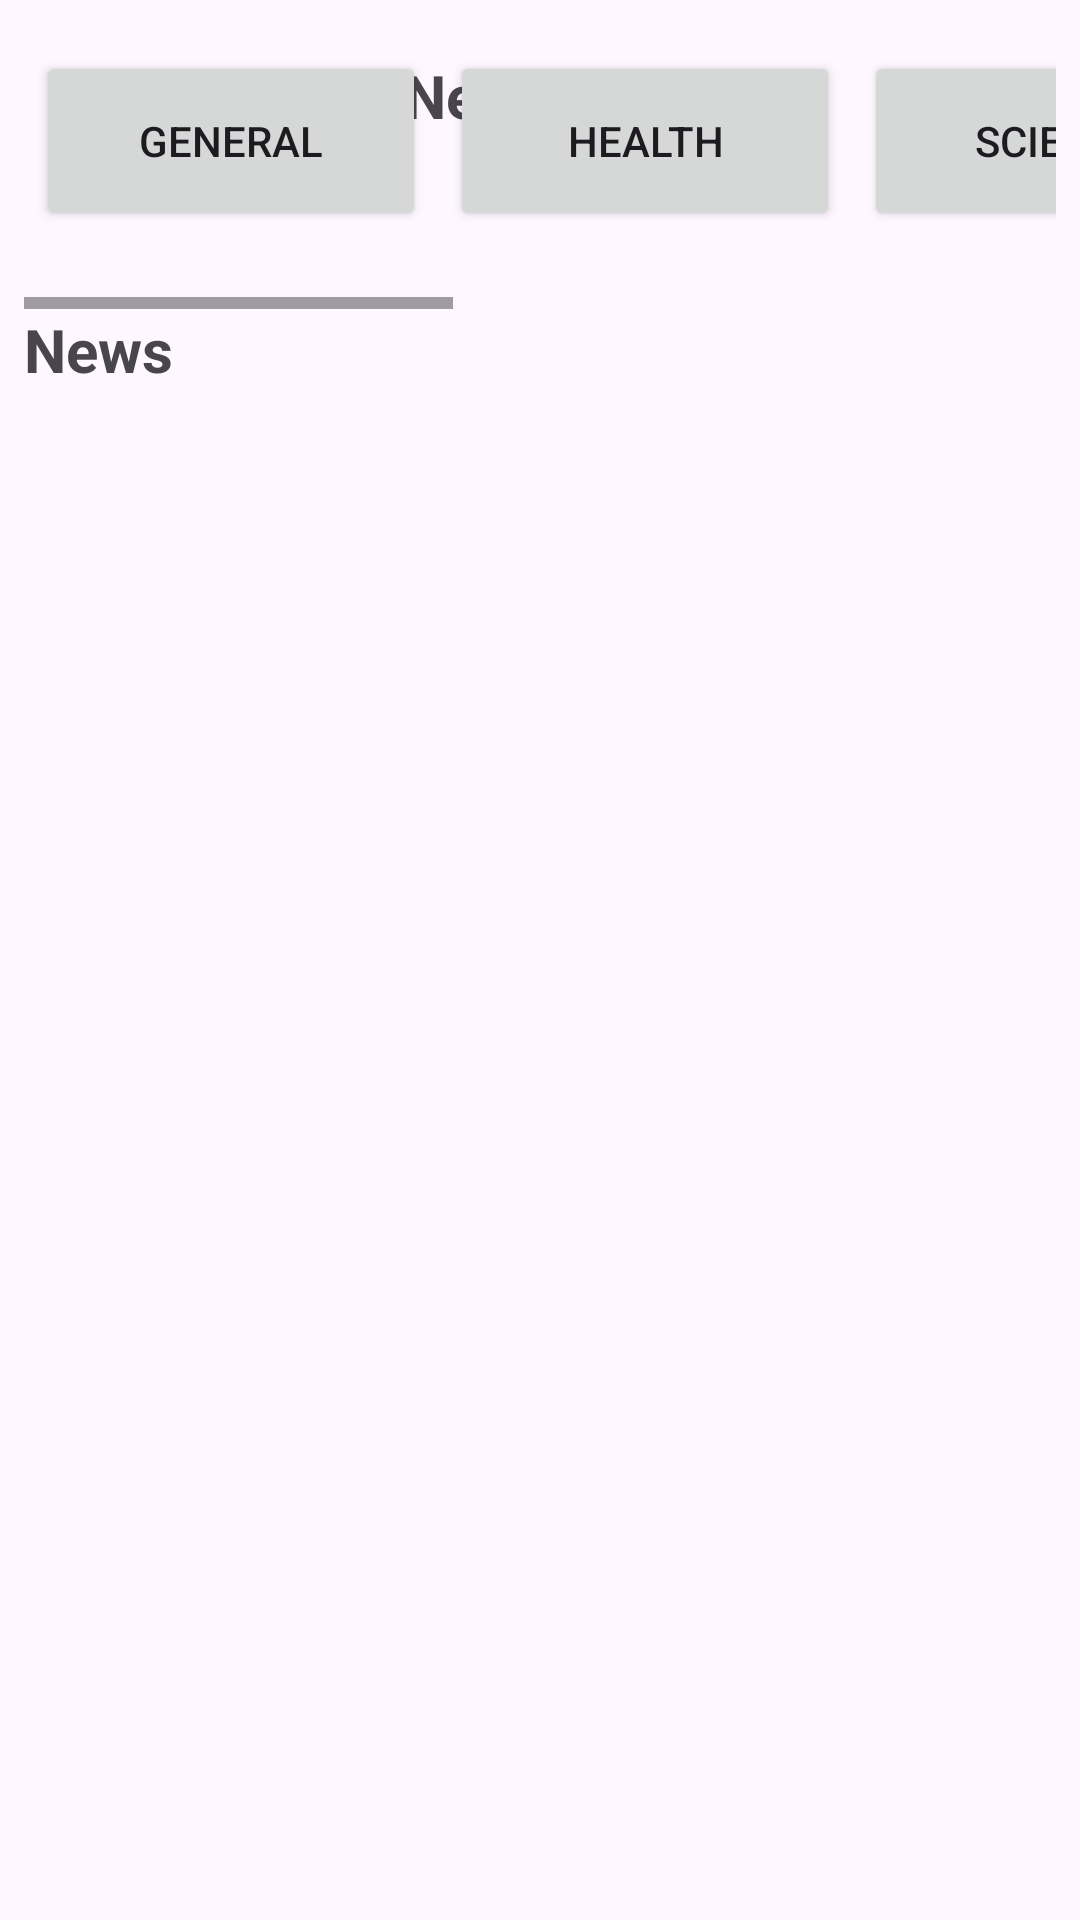

Reconstruct the res/layout file that produces this screen, plus the resources it refers to.
<!-- AndroidManifest.xml: application theme Theme.NationalNews -->
<!-- res/layout/activity_main.xml -->
<?xml version="1.0" encoding="utf-8"?>
<layout xmlns:android="http://schemas.android.com/apk/res/android"
    xmlns:app="http://schemas.android.com/apk/res-auto"
    xmlns:tools="http://schemas.android.com/tools">


    <androidx.coordinatorlayout.widget.CoordinatorLayout
        android:id="@+id/swipe_layout"
        android:layout_width="match_parent"
        android:layout_height="match_parent"
        tools:context=".MainActivity">

        <com.google.android.material.appbar.AppBarLayout
            android:layout_width="match_parent"
            android:layout_height="wrap_content">

            <androidx.appcompat.widget.Toolbar
                android:id="@+id/toolbar"
                android:layout_width="match_parent"
                android:layout_height="?attr/actionBarSize">

                <TextView
                    android:layout_width="wrap_content"
                    android:layout_height="wrap_content"
                    android:text="News App"
                    android:textSize="20sp"
                    android:layout_gravity="center"
                    android:textStyle="bold"/>

            </androidx.appcompat.widget.Toolbar>

        </com.google.android.material.appbar.AppBarLayout>


        <androidx.core.widget.NestedScrollView
            android:layout_width="match_parent"
            android:layout_height="match_parent"
            android:id="@+id/nestedScrollView">

            <LinearLayout
                android:layout_width="match_parent"
                android:layout_height="match_parent"
                android:padding="8dp"
                android:layout_marginTop="5dp"
                android:orientation="vertical"
                app:layout_behavior="@string/appbar_scrolling_view_behavior"
                tools:showIn="@layout/activity_main">

                <include layout="@layout/category_list"></include>



                <TextView
                    android:id="@+id/NewsText"
                    android:layout_width="wrap_content"
                    android:layout_height="wrap_content"
                    android:textStyle="bold"
                    android:textSize="20sp"
                    android:text="News"
                    android:layout_marginBottom="8dp"/>

                <androidx.recyclerview.widget.RecyclerView
                    android:id="@+id/rvNews"
                    android:layout_width="match_parent"
                    android:layout_height="wrap_content"
                    android:clipToPadding="false"
                    android:scrollbars="vertical" />

            </LinearLayout>

        </androidx.core.widget.NestedScrollView>


    </androidx.coordinatorlayout.widget.CoordinatorLayout>

</layout>
<!-- res/layout/category_list.xml (included above) -->
<?xml version="1.0" encoding="utf-8"?>
<HorizontalScrollView xmlns:android="http://schemas.android.com/apk/res/android"
    xmlns:app="http://schemas.android.com/apk/res-auto"
    android:layout_height="90dp"
    android:layout_width="wrap_content">


    <LinearLayout
        android:layout_width="wrap_content"
        android:layout_height="match_parent"
        android:orientation="horizontal"
        android:padding="4dp">

        <Button
            android:id="@+id/general_button"
            android:layout_width="130dp"
            android:layout_height="60dp"
            android:tag="general"
            android:text="General"
            android:layout_marginEnd="8dp"/>


        <Button
            android:id="@+id/health_button"
            android:layout_width="130dp"
            android:layout_height="60dp"
            android:tag="health"
            android:text="Health"
            android:layout_marginEnd="8dp"/>

        <Button
            android:id="@+id/science_button"
            android:layout_width="130dp"
            android:layout_height="60dp"
            android:text="Science"
            android:tag="science"
            android:layout_marginEnd="8dp"/>

        <Button
            android:id="@+id/technology_button"
            android:layout_width="130dp"
            android:layout_height="60dp"
            android:text="Technology"
            android:tag="technology"
            android:layout_marginEnd="8dp"/>

        <Button
            android:id="@+id/business_button"
            android:layout_width="130dp"
            android:layout_height="60dp"
            android:text="Business"
            android:tag="business"
            android:layout_marginEnd="8dp"/>

        <Button
            android:id="@+id/sports_button"
            android:layout_width="130dp"
            android:layout_height="60dp"
            android:tag="sports"
            android:text="Sports" />


    </LinearLayout>

</HorizontalScrollView>
<!-- resources referenced by this layout -->
<resources>
  <style name="Theme.NationalNews" parent="Base.Theme.NationalNews" />
  <style name="Base.Theme.NationalNews" parent="Theme.Material3.DayNight">
          
          
      </style>
</resources>
